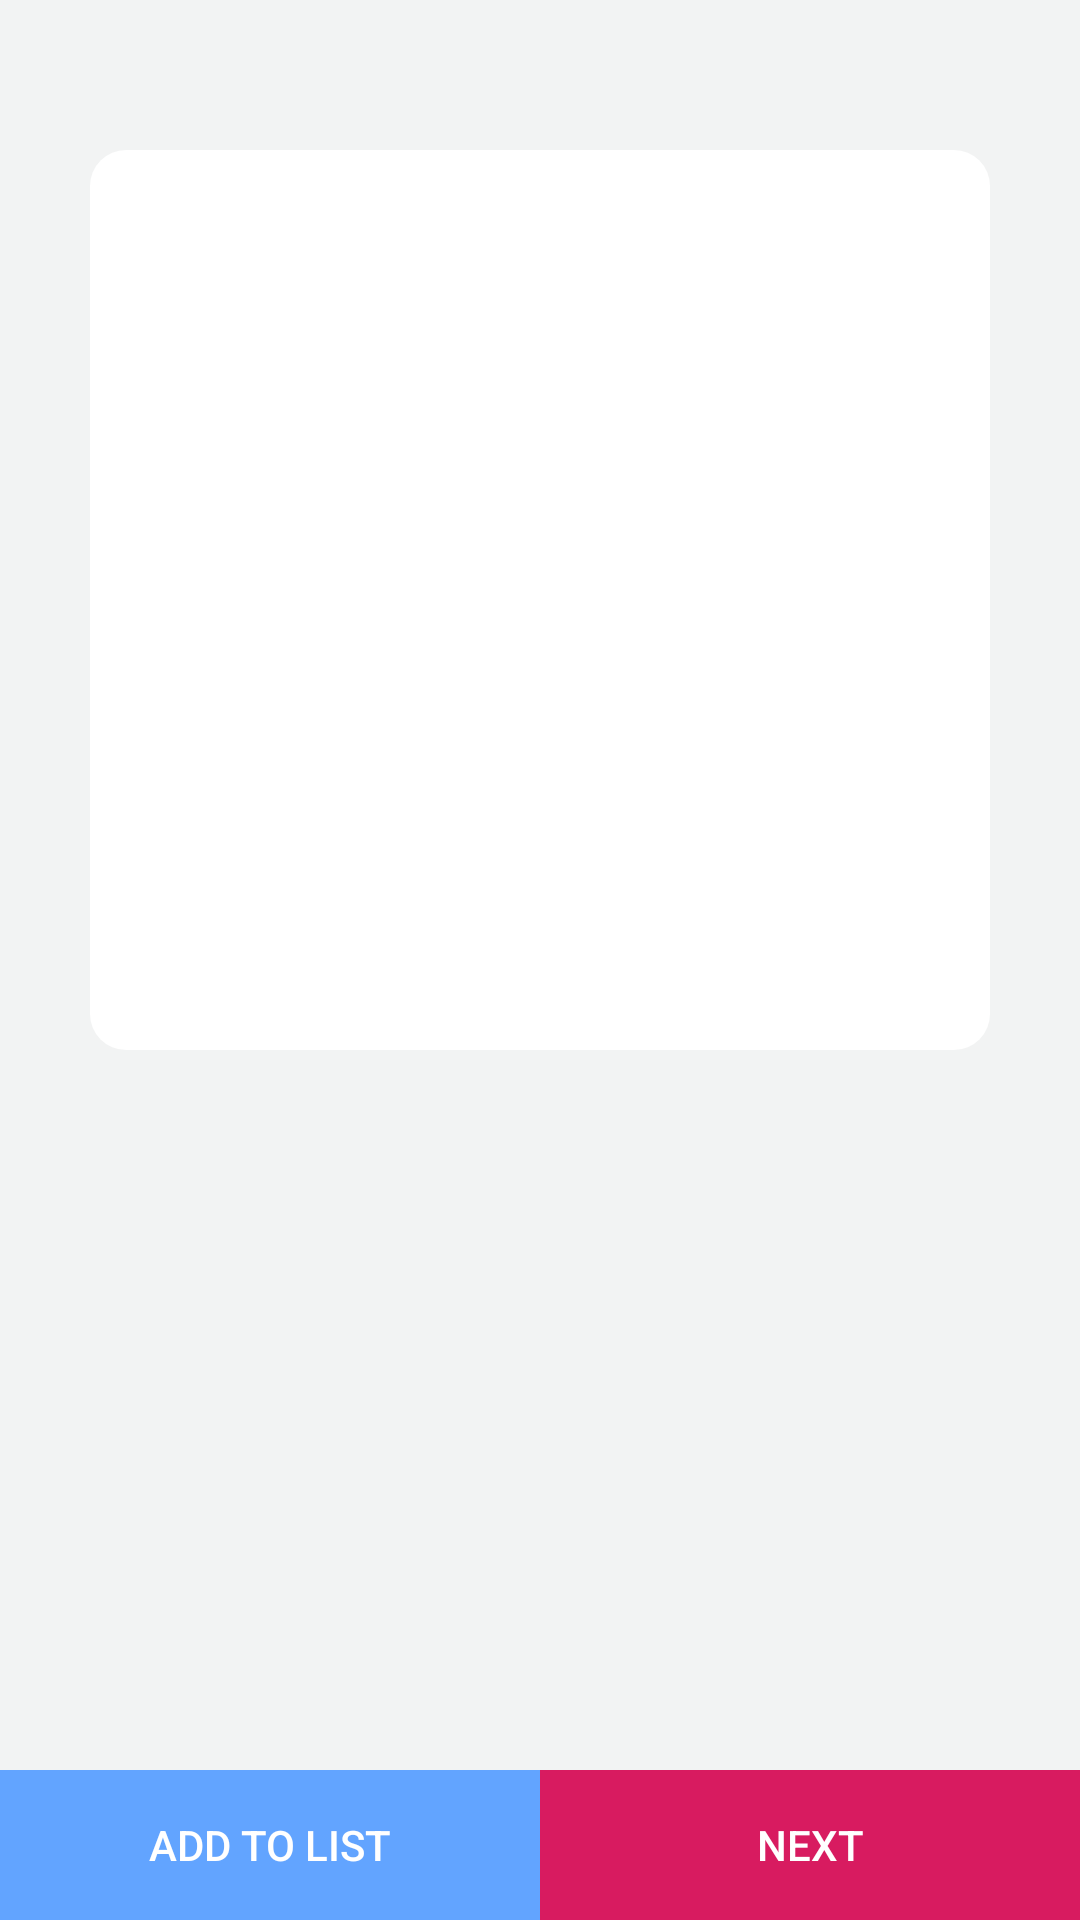

Layout XML and referenced resources for this Android screen:
<!-- AndroidManifest.xml: application theme AppTheme -->
<!-- res/layout/activity_word.xml -->
<?xml version="1.0" encoding="utf-8"?>
<RelativeLayout xmlns:android="http://schemas.android.com/apk/res/android"
    android:orientation="vertical" android:layout_width="match_parent"
    android:layout_height="match_parent"
    android:background="#f2f3f3">



    <LinearLayout
        android:layout_marginTop="50dp"
        android:layout_marginStart="30dp"
        android:minHeight="300dp"
        android:layout_marginEnd="30dp"
        android:layout_width="match_parent"
        android:layout_height="wrap_content"
        android:orientation="vertical"
        android:gravity="center"
        android:background="@drawable/white_r12">
        <TextView
            android:id="@+id/tv_word"
            android:layout_width="wrap_content"
            android:layout_height="wrap_content"
            android:textColor="@color/color_333333"
            android:textSize="30sp"
            android:text=""/>
        <TextView
            android:gravity="center"
            android:layout_margin="20dp"
            android:id="@+id/tv_definition"
            android:layout_width="wrap_content"
            android:layout_height="wrap_content"
            android:textColor="@color/color_333333"
            android:textSize="20sp"
            android:text=""/>
    </LinearLayout>

    <LinearLayout
        android:id="@+id/ll_bottom"
        android:layout_alignParentBottom="true"
        android:layout_width="match_parent"
        android:layout_height="wrap_content"
        android:orientation="horizontal"
        >
        <Button
            android:id="@+id/bt_coll"
            android:background="@color/colorPrimary"
            android:layout_width="0dp"
            android:layout_weight="1"
            android:layout_height="50dp"
            android:textColor="@color/white"
            android:text="Add to List"/>
        <Button
            android:id="@+id/bt_next"
            android:background="@color/colorAccent"
            android:layout_width="0dp"
            android:layout_weight="1"
            android:layout_height="50dp"
            android:textColor="@color/white"
            android:text="Next"/>

    </LinearLayout>

</RelativeLayout>
<!-- resources referenced by this layout -->
<resources>
  <color name="colorAccent">#D81B60</color>
  <color name="colorPrimary">#62A4FF</color>
  <color name="color_333333">#333333</color>
  <color name="white">#ffffff</color>
  <!-- drawable white_r12 (drawable) -->
  <?xml version="1.0" encoding="utf-8"?>
  
  <shape xmlns:android="http://schemas.android.com/apk/res/android">
  
      <solid android:color="@color/white"/>
      <corners android:radius="12dp"/>
  </shape>
  <style name="AppTheme" parent="Theme.AppCompat.Light.DarkActionBar">
          
          <item name="colorPrimary">@color/colorPrimary</item>
          <item name="colorPrimaryDark">@color/colorPrimaryDark</item>
          <item name="colorAccent">@color/colorAccent</item>
      </style>
  <color name="colorPrimaryDark">#62A4FF</color>
</resources>
